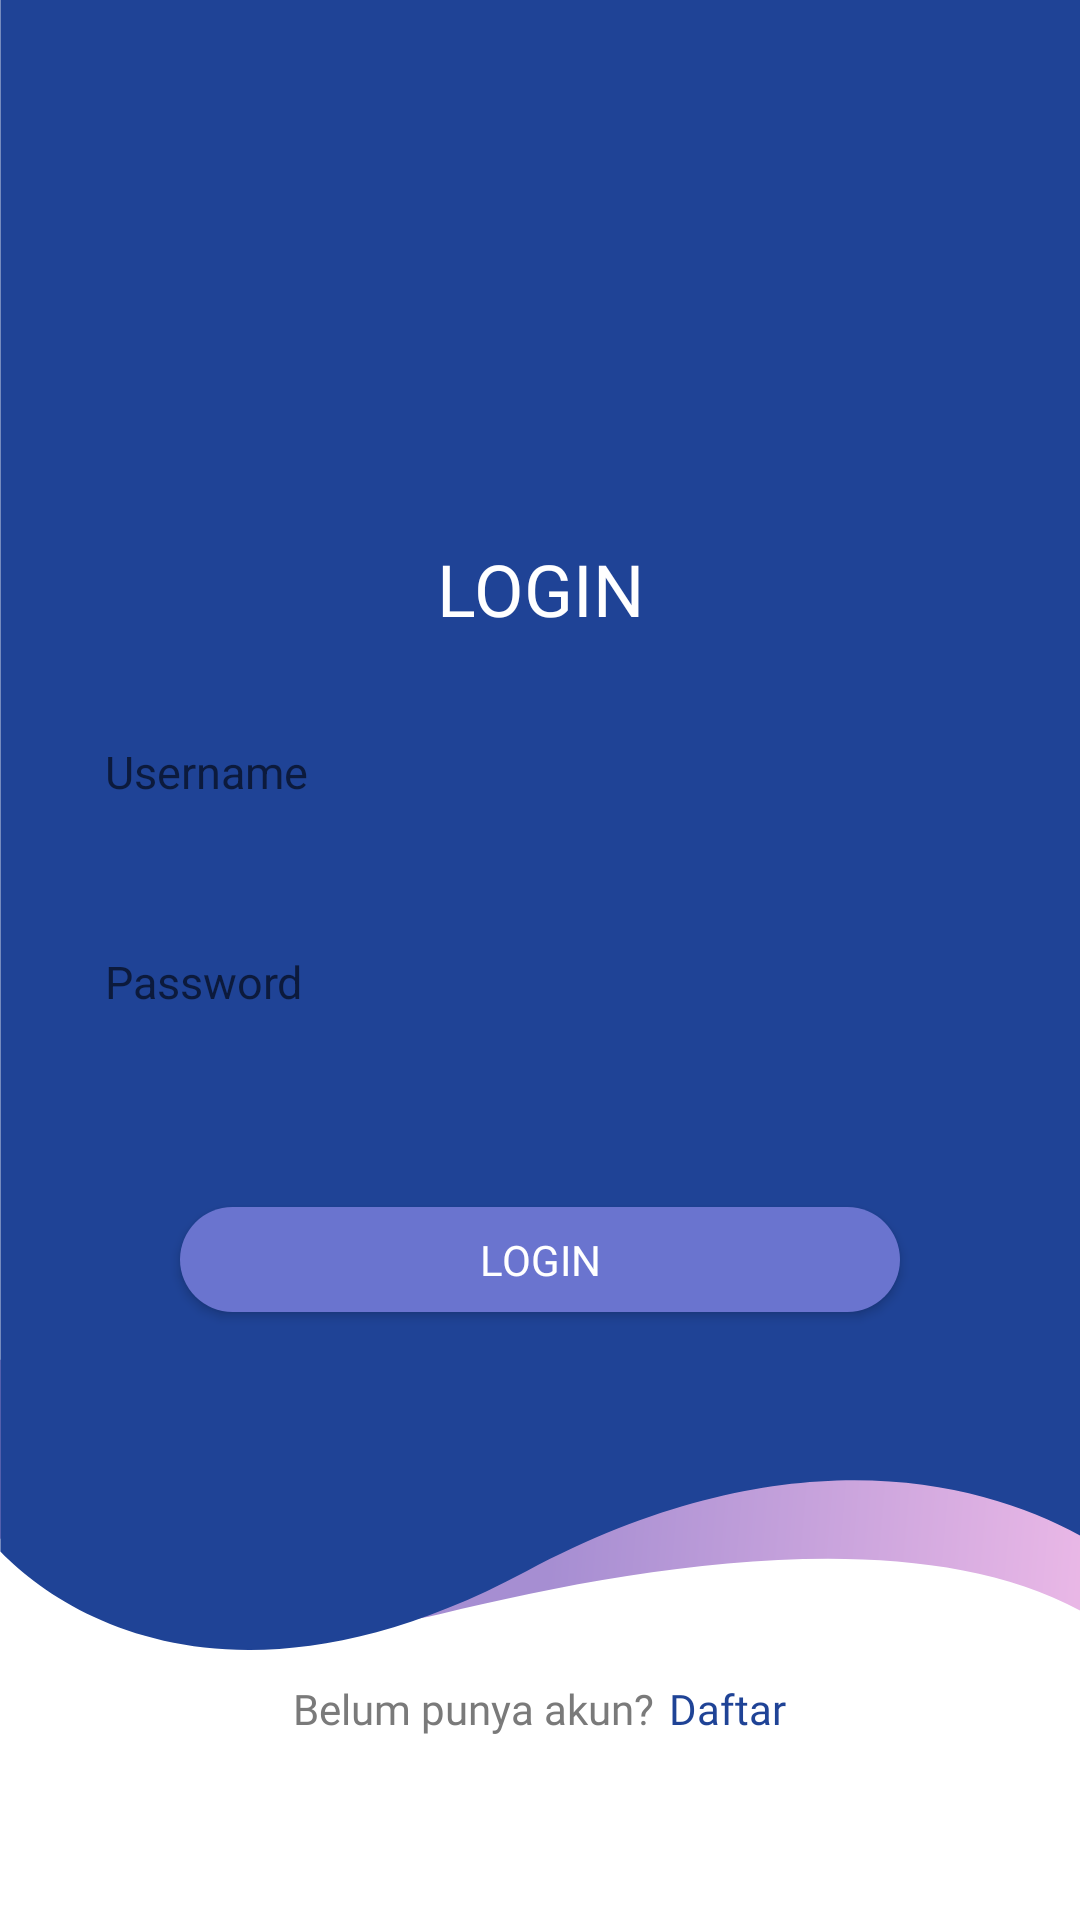

Layout XML and referenced resources for this Android screen:
<!-- AndroidManifest.xml: application theme Theme.NgantriTest -->
<!-- res/layout/activity_login.xml -->
<?xml version="1.0" encoding="utf-8"?>
<LinearLayout
    xmlns:android="http://schemas.android.com/apk/res/android"
    xmlns:app="http://schemas.android.com/apk/res-auto"
    xmlns:tools="http://schemas.android.com/tools"
    android:layout_width="match_parent"
    android:layout_height="match_parent"
    android:orientation="vertical"
    android:layout_gravity="center"
    tools:context=".Login">

    <LinearLayout
        android:layout_width="match_parent"
        android:layout_height="550dp"
        android:orientation="vertical"
        android:background="@drawable/background">

        <TextView
            android:layout_width="match_parent"
            android:layout_height="wrap_content"
            android:text="LOGIN"
            android:textColor="@color/white"
            android:fontFamily="@font/poppins_bold"
            android:textAlignment="center"
            android:textSize="24sp"
            android:layout_marginTop="180dp"/>

        <EditText
            android:layout_width="350dp"
            android:layout_height="50dp"
            android:background="@drawable/input_bg"
            android:layout_gravity="center"
            android:paddingStart="30dp"
            android:hint="Username"
            android:layout_marginTop="20dp"
            android:inputType="text"
            android:textSize="15sp"
            android:id="@+id/username"/>

        <EditText
            android:layout_width="350dp"
            android:layout_height="50dp"
            android:background="@drawable/input_bg"
            android:layout_gravity="center"
            android:paddingStart="30dp"
            android:hint="Password"
            android:textSize="15sp"
            android:inputType="textPassword"
            android:layout_marginTop="20dp"
            android:id="@+id/password"/>

        <androidx.appcompat.widget.AppCompatButton
            android:layout_width="240dp"
            android:layout_height="35dp"
            android:layout_gravity="center"
            android:layout_marginTop="50dp"
            android:background="@drawable/button"
            android:fontFamily="@font/poppins_bold"
            android:text="LOGIN"
            android:textColor="@color/white"
            android:id="@+id/login"/>

    </LinearLayout>

    <LinearLayout
        android:layout_width="wrap_content"
        android:layout_height="wrap_content"
        android:orientation="horizontal"
        android:layout_gravity="center"
        android:layout_marginTop="10dp">

        <TextView
            android:layout_width="match_parent"
            android:layout_height="wrap_content"
            android:text="Belum punya akun?"
            android:fontFamily="@font/poppins_medium"
            android:textColor="#7A7A7A"
            android:textSize="14sp"/>

        <TextView
            android:layout_width="match_parent"
            android:layout_height="wrap_content"
            android:id="@+id/register"
            android:text="Daftar"
            android:fontFamily="@font/poppins_medium"
            android:textColor="#1F4396"
            android:textAlignment="center"
            android:onClick="ClickDaftar"
            android:paddingStart="5dp"
            android:textSize="14sp"/>

    </LinearLayout>

</LinearLayout>
<!-- resources referenced by this layout -->
<resources>
  <color name="white">#FFFFFFFF</color>
  <!-- drawable background (drawable) -->
  <vector xmlns:android="http://schemas.android.com/apk/res/android"
      xmlns:aapt="http://schemas.android.com/aapt"
      android:width="360dp"
      android:height="559dp"
      android:viewportWidth="360"
      android:viewportHeight="559">
    <path
        android:pathData="M146.837,546.783C90.607,560.728 20.183,532.769 -8,517.046V460.65H374V554.986C321.029,511.919 217.125,529.351 146.837,546.783Z">
      <aapt:attr name="android:fillColor">
        <gradient 
            android:startY="538.579"
            android:startX="182.491"
            android:endY="554.773"
            android:endX="374.018"
            android:type="linear">
          <item android:offset="0" android:color="#FFA68ED2"/>
          <item android:offset="1" android:color="#FFEFBBE8"/>
        </gradient>
      </aapt:attr>
    </path>
    <path
        android:pathData="M175.463,532.335C81.428,583.398 22.983,549.665 0.128,525.643V-3H368.92V525.643C337.086,504.367 269.498,481.272 175.463,532.335Z"
        android:fillColor="#1F4396"/>
  </vector>
  <!-- drawable button (drawable) -->
  <?xml version="1.0" encoding="utf-8"?>
  <shape android:shape="rectangle"
      xmlns:android="http://schemas.android.com/apk/res/android">
      <solid android:color="#6A74CF"/>
      <corners android:radius="77dp"/>
  
  </shape>
  <style name="Theme.NgantriTest" parent="Theme.MaterialComponents.DayNight.NoActionBar">
          
          <item name="colorPrimary">@color/purple_500</item>
          <item name="colorPrimaryVariant">@color/purple_700</item>
          <item name="colorOnPrimary">@color/white</item>
          
          <item name="colorSecondary">@color/teal_200</item>
          <item name="colorSecondaryVariant">@color/teal_700</item>
          <item name="colorOnSecondary">@color/black</item>
          
          <item name="android:statusBarColor" tools:targetApi="l">?attr/colorPrimaryVariant</item>
          
      </style>
  <color name="purple_500">#FF6200EE</color>
  <color name="purple_700">#FF3700B3</color>
  <color name="teal_200">#FF03DAC5</color>
  <color name="teal_700">#FF018786</color>
  <color name="black">#FF000000</color>
</resources>
